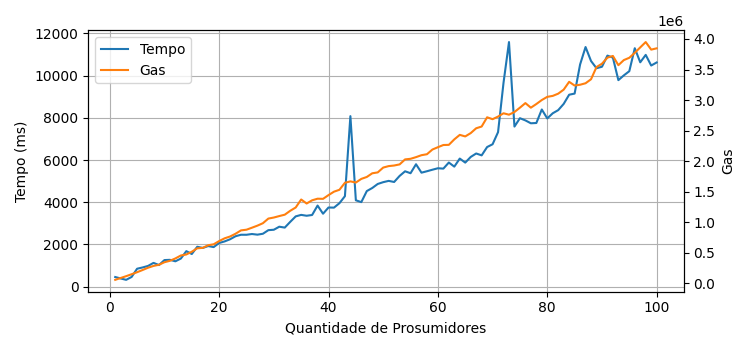

Source data for this figure (header and first rows):
0; 1; 458; 57980; 3.26650623
1; 2; 389; 88275; 4.973
2; 3; 325; 117818; 6.638
3; 4; 462; 149960; 8.449
4; 5; 851; 182660; 10.29
5; 6; 911; 218507; 12.31
6; 7; 984; 256254; 14.44
7; 8; 1128; 285438; 16.08
8; 9; 1025; 304863; 17.18
9; 10; 1261; 346356; 19.51
10; 11; 1272; 369371; 20.81
11; 12; 1203; 408113; 22.99
12; 13; 1333; 456274; 25.71
13; 14; 1684; 473125; 26.66
14; 15; 1548; 518311; 29.2
15; 16; 1892; 573863; 32.33
16; 17; 1836; 581263; 32.75
17; 18; 1925; 624116; 35.16
18; 19; 1876; 639533; 36.03
19; 20; 2070; 692239; 39
20; 21; 2145; 737199; 41.53
21; 22; 2247; 766966; 43.21
22; 23; 2391; 812379; 45.77
23; 24; 2461; 867319; 48.86
24; 25; 2460; 878327; 49.48
25; 26; 2496; 911086; 51.33
26; 27; 2465; 944915; 53.24
27; 28; 2508; 984529; 55.47
28; 29; 2678; 1060533; 59.75
29; 30; 2698; 1077616; 60.71
30; 31; 2842; 1101709; 62.07
31; 32; 2800; 1124175; 63.33
32; 33; 3071; 1188047; 66.93
33; 34; 3331; 1241768; 69.96
34; 35; 3402; 1372593; 77.33
35; 36; 3361; 1307090; 73.64
36; 37; 3397; 1359385; 76.59
37; 38; 3843; 1385772; 78.07
38; 39; 3457; 1383517; 77.95
39; 40; 3752; 1444643; 81.39
40; 41; 3746; 1500695; 84.55
41; 42; 3957; 1531908; 86.31
42; 43; 4288; 1646359; 92.75
43; 44; 8080; 1669300; 94.05
44; 45; 4093; 1650268; 92.97
45; 46; 4007; 1710091; 96.34
46; 47; 4530; 1741481; 98.11
47; 48; 4676; 1801690; 101.5
48; 49; 4867; 1816160; 102.3
49; 50; 4952; 1895094; 106.8
50; 51; 5013; 1919262; 108.1
51; 52; 4961; 1928944; 108.7
52; 53; 5248; 1947165; 109.7
53; 54; 5467; 2029050; 114.3
54; 55; 5376; 2038745; 114.9
55; 56; 5801; 2065958; 116.4
56; 57; 5402; 2097892; 118.2
57; 58; 5470; 2113690; 119.1
58; 59; 5542; 2190659; 123.4
59; 60; 5611; 2228416; 125.5
60; 61; 5594; 2264455; 127.6
... 39 more rows
